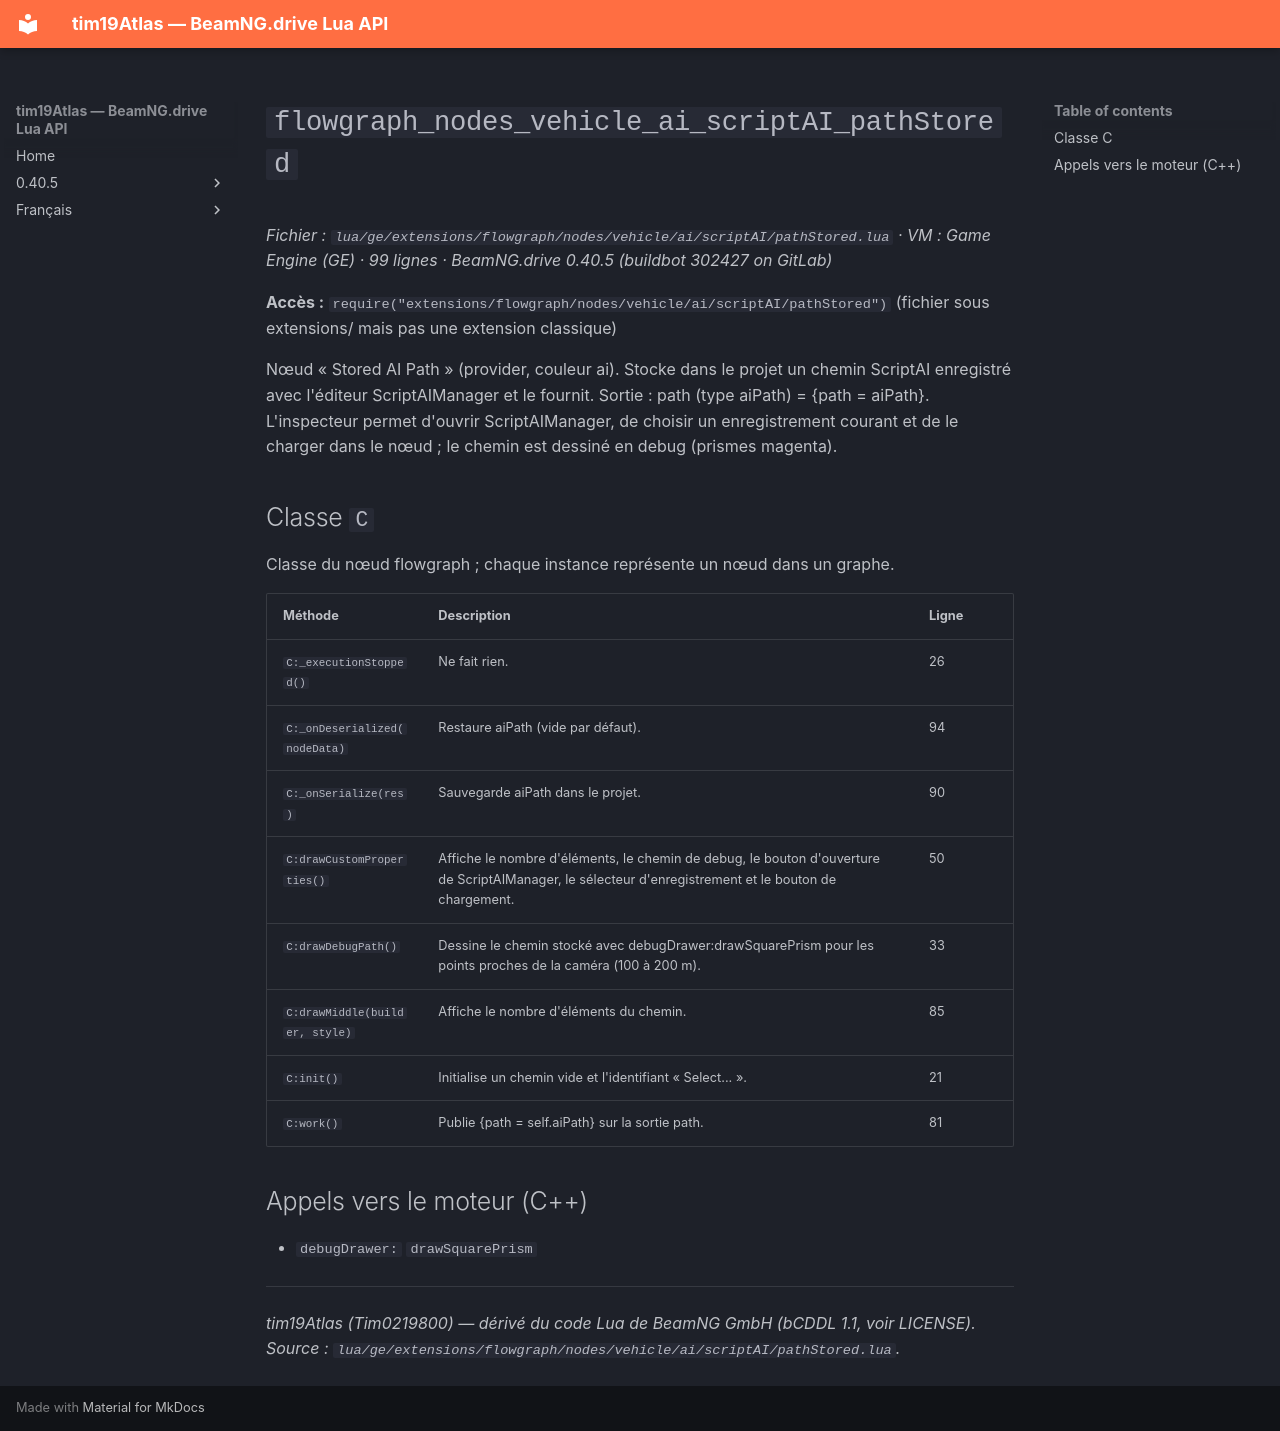

repository: Tim0219800/beamng-lua-atlas · page: fr/0.40.5/ge/extensions/flowgraph/nodes/vehicle/ai/scriptAI/pathStored.html · generator: mkdocs

# `flowgraph_nodes_vehicle_ai_scriptAI_pathStored`

*Fichier : `lua/ge/extensions/flowgraph/nodes/vehicle/ai/scriptAI/pathStored.lua` · VM : Game Engine (GE) · 99 lignes · BeamNG.drive 0.40.5 (buildbot 302427 on GitLab)*

**Accès :** `require("extensions/flowgraph/nodes/vehicle/ai/scriptAI/pathStored")` (fichier sous extensions/ mais pas une extension classique)

Nœud « Stored AI Path » (provider, couleur ai). Stocke dans le projet un chemin ScriptAI enregistré avec l'éditeur ScriptAIManager et le fournit. Sortie : path (type aiPath) = {path = aiPath}. L'inspecteur permet d'ouvrir ScriptAIManager, de choisir un enregistrement courant et de le charger dans le nœud ; le chemin est dessiné en debug (prismes magenta).

## Classe `C`

Classe du nœud flowgraph ; chaque instance représente un nœud dans un graphe.

| Méthode | Description | Ligne |
|---|---|---|
| `C:_executionStopped()` | Ne fait rien. | 26 |
| `C:_onDeserialized(nodeData)` | Restaure aiPath (vide par défaut). | 94 |
| `C:_onSerialize(res)` | Sauvegarde aiPath dans le projet. | 90 |
| `C:drawCustomProperties()` | Affiche le nombre d'éléments, le chemin de debug, le bouton d'ouverture de ScriptAIManager, le sélecteur d'enregistrement et le bouton de chargement. | 50 |
| `C:drawDebugPath()` | Dessine le chemin stocké avec debugDrawer:drawSquarePrism pour les points proches de la caméra (100 à 200 m). | 33 |
| `C:drawMiddle(builder, style)` | Affiche le nombre d'éléments du chemin. | 85 |
| `C:init()` | Initialise un chemin vide et l'identifiant « Select... ». | 21 |
| `C:work()` | Publie {path = self.aiPath} sur la sortie path. | 81 |

## Appels vers le moteur (C++)

- `debugDrawer:` `drawSquarePrism`

---
*tim19Atlas (Tim0219800) — dérivé du code Lua de BeamNG GmbH (bCDDL 1.1, voir LICENSE). Source : `lua/ge/extensions/flowgraph/nodes/vehicle/ai/scriptAI/pathStored.lua`.*
